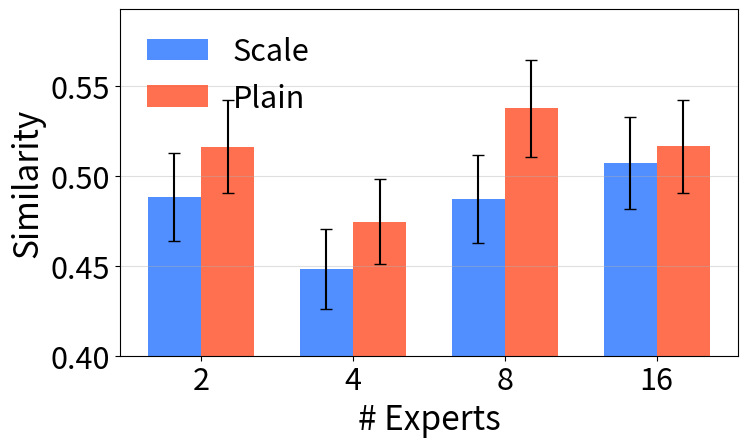

Write the Python code that produced this figure.
import matplotlib
matplotlib.use('Agg')
import matplotlib.pyplot as plt
import numpy as np
import os

# Global plotting style to match plot_multi_expert.py
plt.rcParams.update({
    'font.size': 24,
    'axes.labelsize': 24,
    'xtick.labelsize': 22,
    'ytick.labelsize': 22,
    'legend.fontsize': 22,
})


def main():
    activations = np.array([2, 4, 8, 16])
    scale = np.array([7.809635, 7.171092, 7.794615, 8.114607]) / 16.0
    plain = np.array([8.259099, 7.591157, 8.601194, 8.260692]) / 16.0

    # 简单误差（示例）：按数值的 5% 作为误差
    scale_err = 0.05 * scale
    plain_err = 0.05 * plain

    out = "analysis_scale_feature_overlap.png"
    plt.figure(figsize=(8, 5))

    # 转为分组柱状图
    x = np.arange(len(activations))
    width = 0.35
    plt.bar(
        x - width/2,
        scale,
        width,
        yerr=scale_err,
        capsize=4,
        label='Scale',
        color='#337AFF',
        alpha=0.85,
    )
    plt.bar(
        x + width/2,
        plain,
        width,
        yerr=plain_err,
        capsize=4,
        label='Plain',
        color='#FF5733',
        alpha=0.85,
    )

    # 类别型 x 轴（显示为 2/4/8/16）
    plt.xticks(x, [str(int(a)) for a in activations])

    plt.xlabel('# Experts')
    plt.ylabel('Similarity')
    # Y 轴从 0.3 开始（如需 0.2，可将 bottom 改为 0.2）
    plt.ylim(bottom=0.4)
    plt.grid(True, axis='y', alpha=0.4)
    plt.legend(loc='upper left', frameon=False)
    plt.tight_layout()
    plt.savefig(out, dpi=300, bbox_inches='tight')
    print(f"Saved {os.path.abspath(out)}")


if __name__ == '__main__':
    main()
